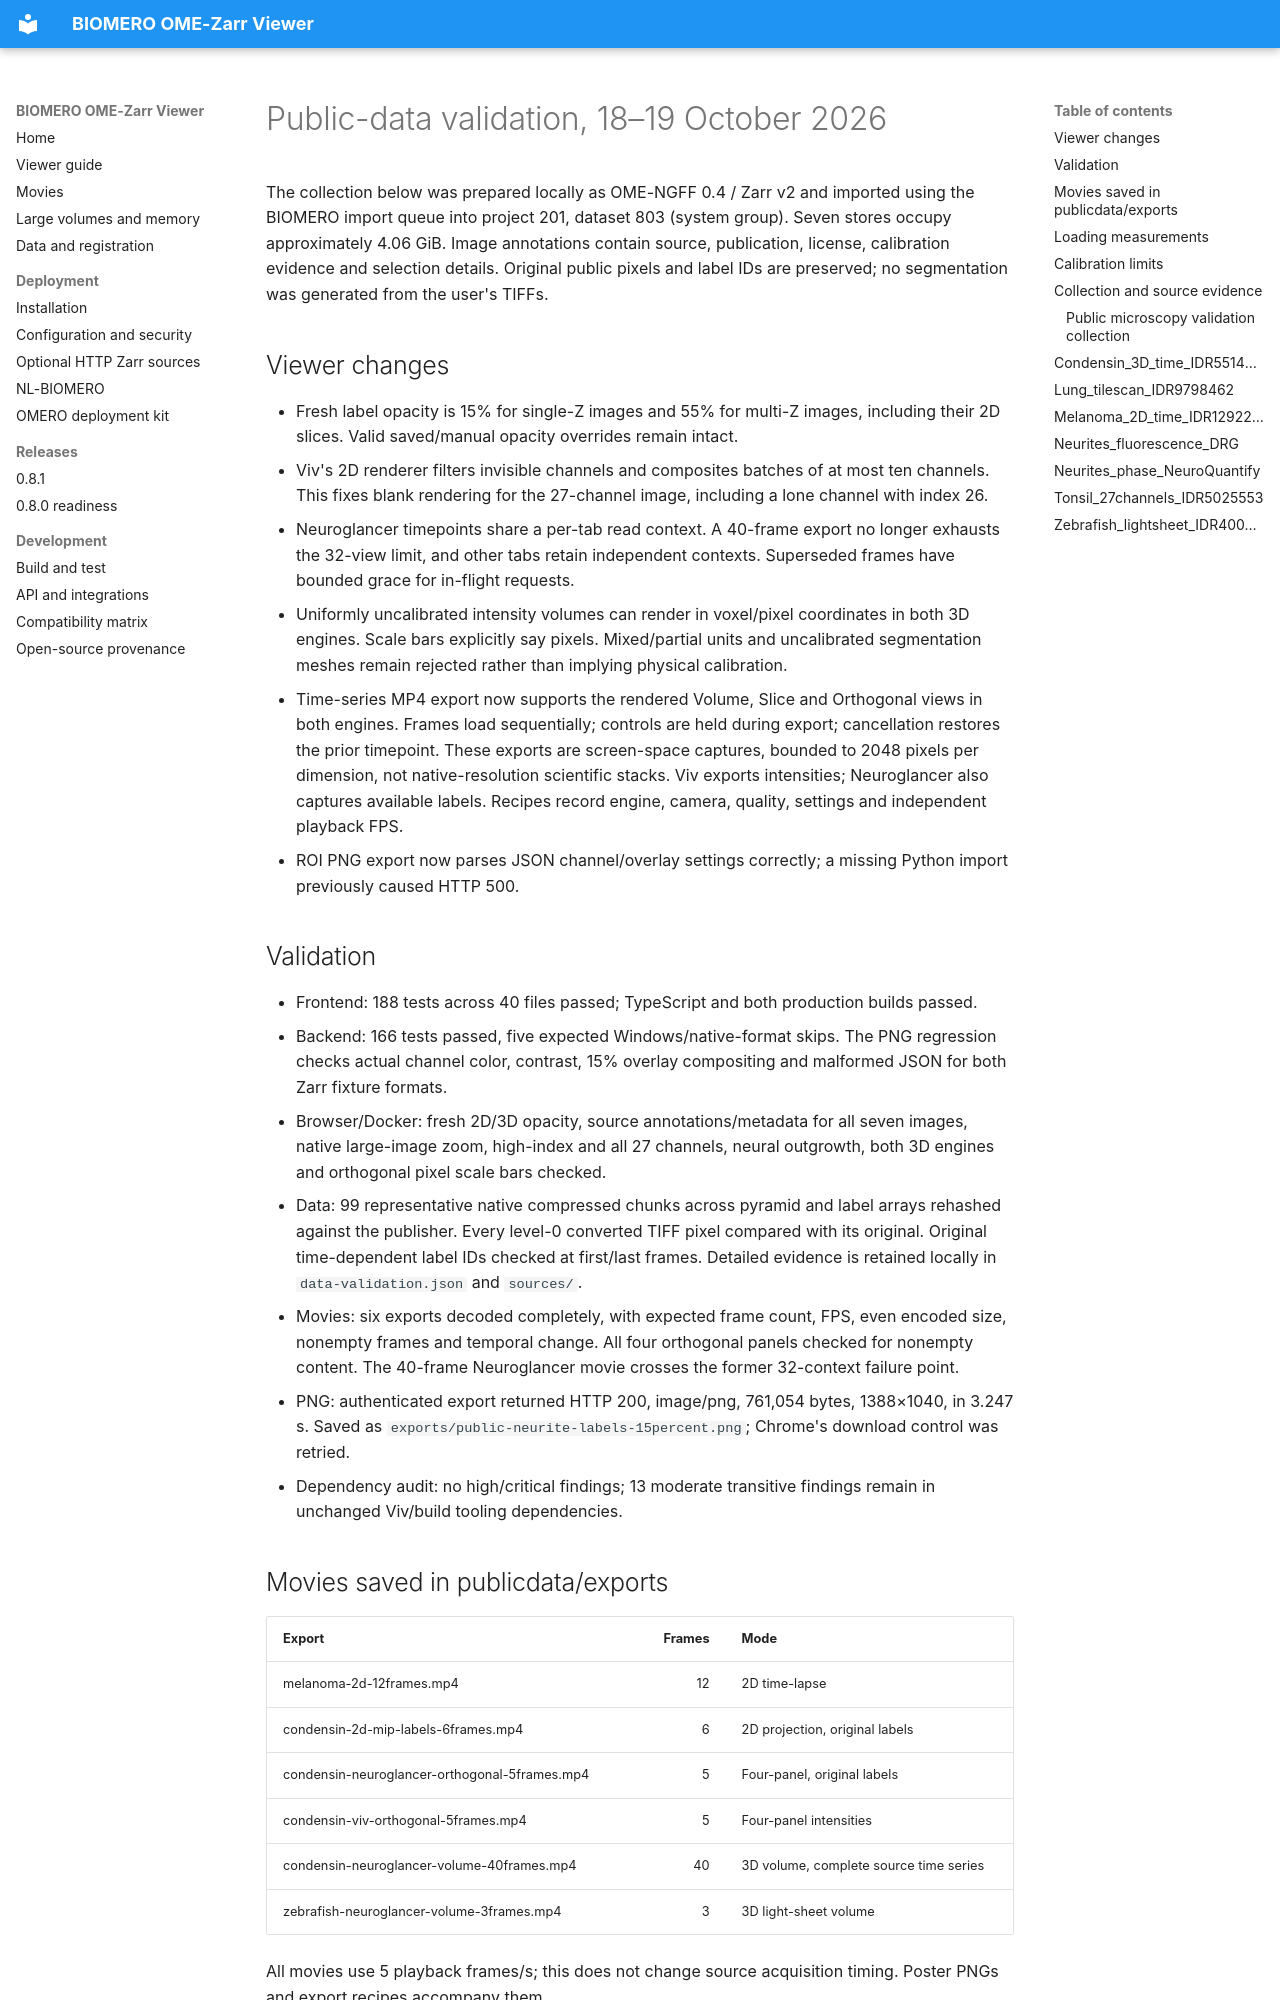

repository: NL-BioImaging/BIOMERO.ZarrViewer · page: publicdata-validation-2026-10-18/index.html · generator: mkdocs

# Public-data validation, 18–19 October 2026

The collection below was prepared locally as OME-NGFF 0.4 / Zarr v2 and imported using the BIOMERO import queue into project 201, dataset 803 (system group). Seven stores occupy approximately 4.06 GiB. Image annotations contain source, publication, license, calibration evidence and selection details. Original public pixels and label IDs are preserved; no segmentation was generated from the user's TIFFs.

## Viewer changes

- Fresh label opacity is 15% for single-Z images and 55% for multi-Z images, including their 2D slices. Valid saved/manual opacity overrides remain intact.
- Viv's 2D renderer filters invisible channels and composites batches of at most ten channels. This fixes blank rendering for the 27-channel image, including a lone channel with index 26.
- Neuroglancer timepoints share a per-tab read context. A 40-frame export no longer exhausts the 32-view limit, and other tabs retain independent contexts. Superseded frames have bounded grace for in-flight requests.
- Uniformly uncalibrated intensity volumes can render in voxel/pixel coordinates in both 3D engines. Scale bars explicitly say pixels. Mixed/partial units and uncalibrated segmentation meshes remain rejected rather than implying physical calibration.
- Time-series MP4 export now supports the rendered Volume, Slice and Orthogonal views in both engines. Frames load sequentially; controls are held during export; cancellation restores the prior timepoint. These exports are screen-space captures, bounded to 2048 pixels per dimension, not native-resolution scientific stacks. Viv exports intensities; Neuroglancer also captures available labels. Recipes record engine, camera, quality, settings and independent playback FPS.
- ROI PNG export now parses JSON channel/overlay settings correctly; a missing Python import previously caused HTTP 500.

## Validation

- Frontend: 188 tests across 40 files passed; TypeScript and both production builds passed.
- Backend: 166 tests passed, five expected Windows/native-format skips. The PNG regression checks actual channel color, contrast, 15% overlay compositing and malformed JSON for both Zarr fixture formats.
- Browser/Docker: fresh 2D/3D opacity, source annotations/metadata for all seven images, native large-image zoom, high-index and all 27 channels, neural outgrowth, both 3D engines and orthogonal pixel scale bars checked.
- Data: 99 representative native compressed chunks across pyramid and label arrays rehashed against the publisher. Every level-0 converted TIFF pixel compared with its original. Original time-dependent label IDs checked at first/last frames. Detailed evidence is retained locally in `data-validation.json` and `sources/`.
- Movies: six exports decoded completely, with expected frame count, FPS, even encoded size, nonempty frames and temporal change. All four orthogonal panels checked for nonempty content. The 40-frame Neuroglancer movie crosses the former 32-context failure point.
- PNG: authenticated export returned HTTP 200, image/png, 761,054 bytes, 1388×1040, in 3.247 s. Saved as `exports/public-neurite-labels-15percent.png`; Chrome's download control was retried.
- Dependency audit: no high/critical findings; 13 moderate transitive findings remain in unchanged Viv/build tooling dependencies.
